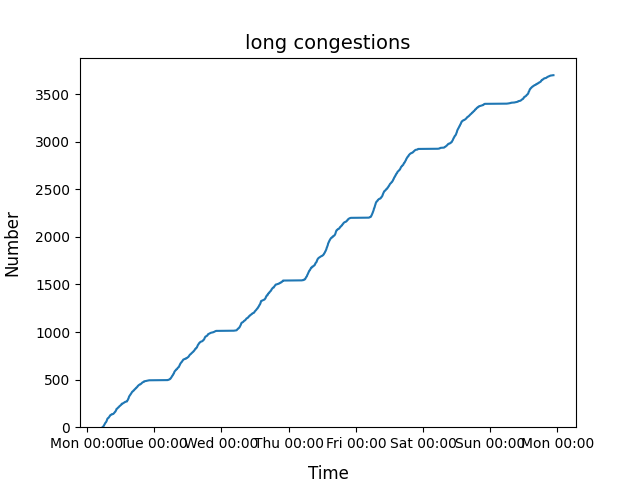

Source data for this figure (header and first rows):
2022-01-03 05:50:36.645330, 1
2022-01-03 05:56:39.177162, 2
2022-01-03 06:00:18.769292, 3
2022-01-03 06:04:52.338621, 4
2022-01-03 06:05:23.017513, 5
2022-01-03 06:05:30.959870, 6
2022-01-03 06:08:20.171477, 7
2022-01-03 06:09:09.924641, 8
2022-01-03 06:09:23.533755, 9
2022-01-03 06:09:39.003947, 10
2022-01-03 06:10:55.724983, 11
2022-01-03 06:13:27.980554, 12
2022-01-03 06:14:29.742960, 13
2022-01-03 06:16:54.125271, 14
2022-01-03 06:17:11.244877, 15
2022-01-03 06:18:05.983506, 16
2022-01-03 06:20:57.163364, 17
2022-01-03 06:21:15.747394, 18
2022-01-03 06:21:40.973547, 19
2022-01-03 06:23:57.465876, 20
2022-01-03 06:24:30.187708, 21
2022-01-03 06:25:01.005913, 22
2022-01-03 06:26:15.076957, 23
2022-01-03 06:27:42.370684, 24
2022-01-03 06:28:55.332411, 25
2022-01-03 06:32:08.218433, 26
2022-01-03 06:32:14.405443, 27
2022-01-03 06:32:36.595468, 28
2022-01-03 06:33:11.480682, 29
2022-01-03 06:33:57.110048, 30
2022-01-03 06:34:35.550305, 31
2022-01-03 06:34:52.898404, 32
2022-01-03 06:37:00.027449, 33
2022-01-03 06:37:37.095270, 34
2022-01-03 06:38:25.568213, 35
2022-01-03 06:39:01.449945, 36
2022-01-03 06:39:05.352698, 37
2022-01-03 06:39:52.654708, 38
2022-01-03 06:40:37.468045, 39
2022-01-03 06:44:37.320189, 40
2022-01-03 06:45:42.556520, 41
2022-01-03 06:46:25.620583, 42
2022-01-03 06:47:55.725009, 43
2022-01-03 06:53:18.909538, 44
2022-01-03 06:53:28.859755, 45
2022-01-03 06:53:29.130421, 46
2022-01-03 06:54:10.778036, 47
2022-01-03 06:55:21.339265, 48
2022-01-03 06:58:38.785222, 49
2022-01-03 07:00:05.829190, 50
2022-01-03 07:01:46.864525, 51
2022-01-03 07:02:02.692296, 52
2022-01-03 07:04:21.006406, 53
2022-01-03 07:04:40.932628, 54
2022-01-03 07:05:00.691640, 55
2022-01-03 07:05:29.624972, 56
2022-01-03 07:10:55.184441, 57
2022-01-03 07:13:37.481655, 58
2022-01-03 07:14:11.841290, 59
2022-01-03 07:14:21.899958, 60
2022-01-03 07:15:49.672481, 61
... 37,590 more rows
